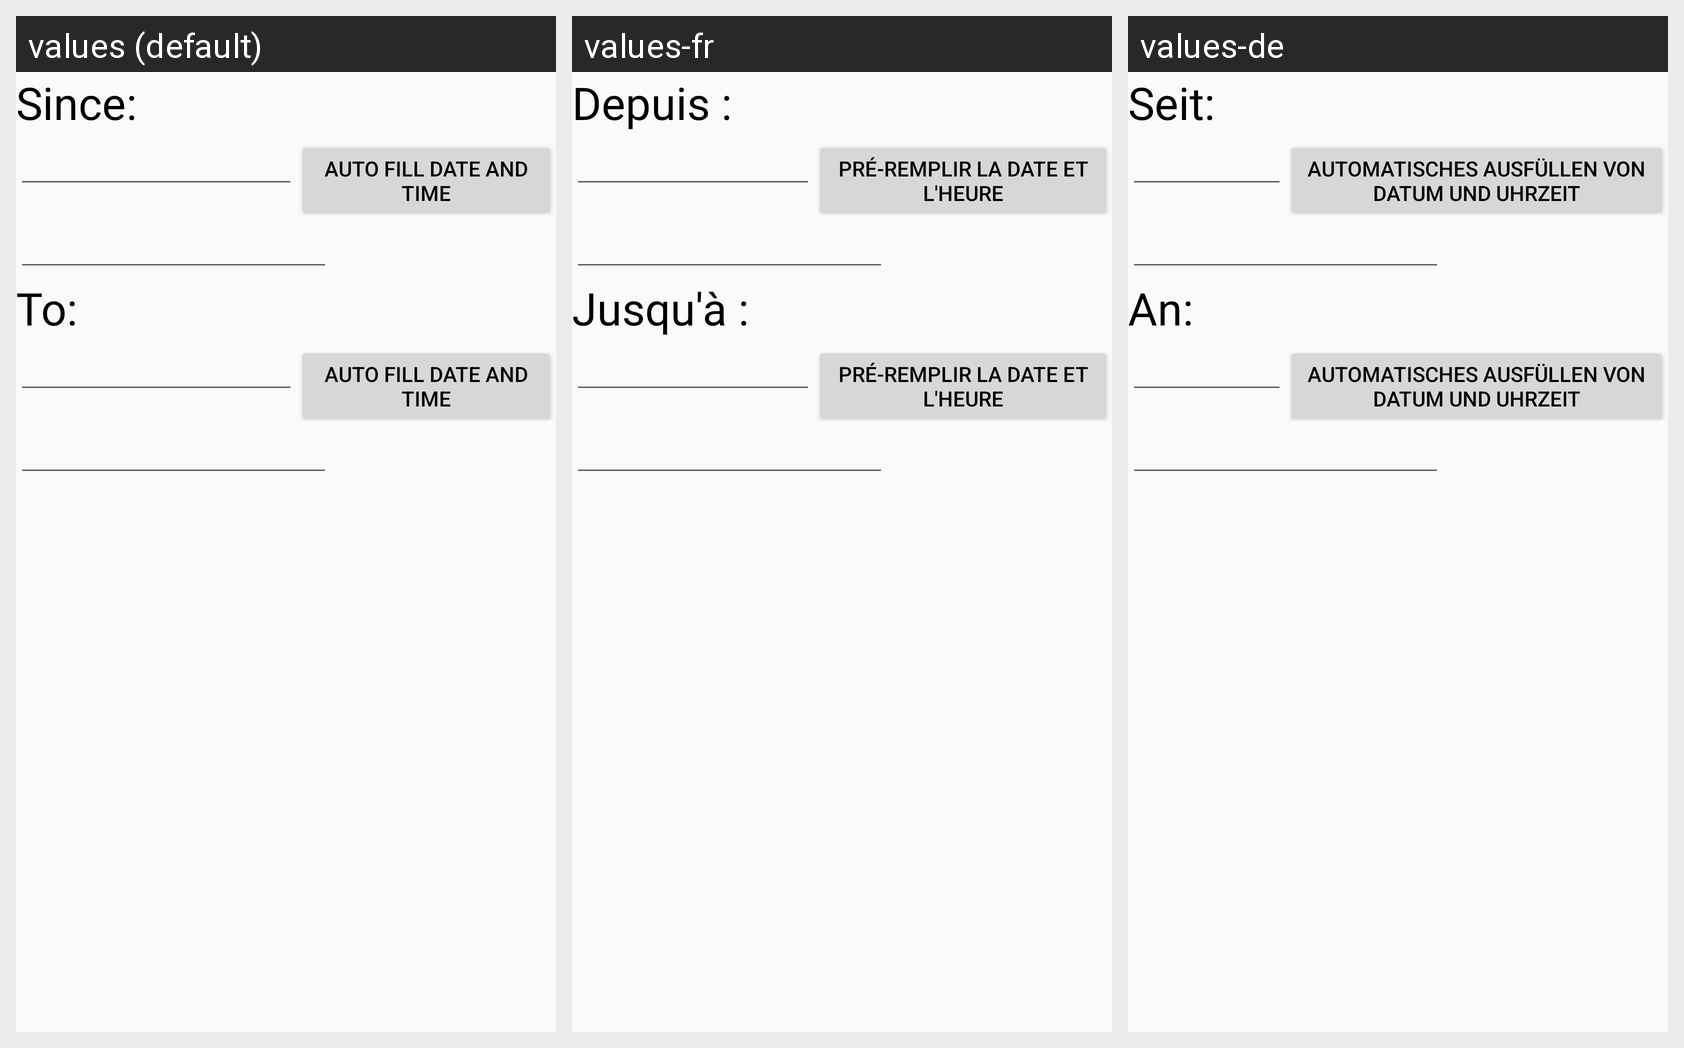

For this localized Android screen grid, give each drawn string resource with its value in every locale shown.
Android screen res/layout/activity_create_new_entry.xml rendered under 3 locales, left to right: values (default), values-fr, values-de. Device: Nexus 5 (rendered at 1080×1920; each locale shown at half size, 540×960, under a caption strip naming it); theme Theme.oring.
Strings drawn on this screen, with the default value and each locale's value (text and hints the layout hard-codes appear in the picture but are not listed):

from
  values: Since:
  values-fr: Depuis :
  values-de: Seit:

set_auto_date_and_time
  values: Auto fill date and time
  values-fr: Pré-remplir la date et l'heure
  values-de: Automatisches Ausfüllen von Datum und Uhrzeit

to
  values: To:
  values-fr: Jusqu'à :
  values-de: An:
